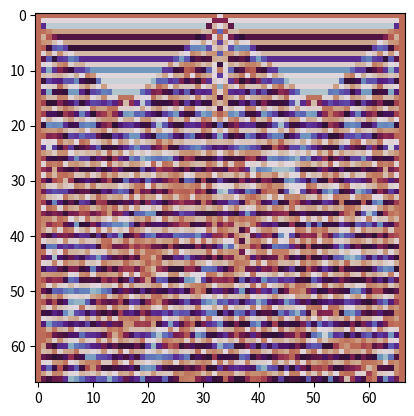

The script that saved this image:
import numpy as np
import matplotlib.pyplot as plt
from math import floor

rows = 67
cols = rows


grid = np.zeros((rows, cols), dtype=float)

grid[0,rows//2] = 1

for i in range(1, rows):
    for j in range(1, cols-1):
        new_value = (grid[i-1, j-1] + grid[i-1, j] + grid[i-1, j+1])/3*-4.68 + .9
        
        if new_value > 1:
            new_value = new_value - floor(new_value)
        grid[i, j] = new_value
                
        

plt.imshow(grid, cmap='twilight')